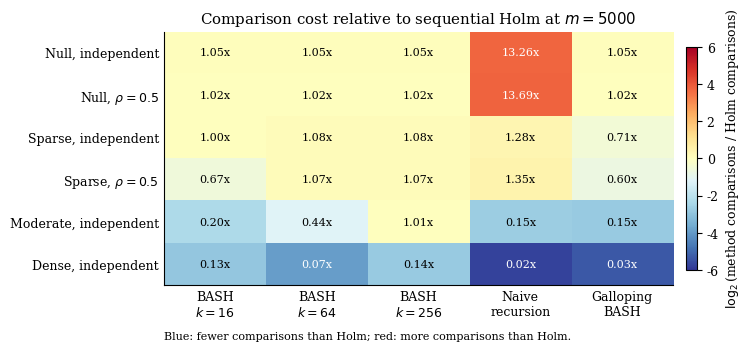

Python code for this plot:
#!/usr/bin/env python3
"""
Figure 1: Comparison efficiency relative to sequential Holm.

This script is self-contained. It implements the algorithms used in the
manuscript and reproduces the Section 9 decision-stage comparison experiment:

  * Holm
  * Flat BASH with k = 16, 64, 256
  * Naive top-down recursive certification
  * Galloping BASH

The comparison-count convention matches the manuscript: one comparison is one
distinct inequality between an ordered p-value and a critical value. Repeated
evaluation of an identical inequality is cached and is not counted twice.
"""

from __future__ import annotations

import csv
import hashlib
import math
from dataclasses import dataclass

import matplotlib
matplotlib.use("Agg")

import matplotlib.pyplot as plt
import numpy as np
from matplotlib.colors import TwoSlopeNorm
from numpy.random import Generator, PCG64
from scipy.special import ndtr

# ---------------------------------------------------------------------
# Experiment settings: manuscript Section 9
# ---------------------------------------------------------------------
ALPHA = 0.05
SEED = 20260913
M = 5000
REPLICATES = 500
BLOCK_SIZES = (16, 64, 256)

OUTPUT_PDF = "Figure1_Comparison_Efficiency.pdf"
OUTPUT_PNG = "Figure1_Comparison_Efficiency.png"
OUTPUT_CSV = "Figure1_Comparison_Efficiency_results.csv"

SCENARIOS = (
    ("global_null_independent", "Null, independent", 0.00, 0.0, 0.0),
    ("global_null_rho_05", r"Null, $\rho=0.5$", 0.00, 0.0, 0.5),
    ("sparse_independent", "Sparse, independent", 0.01, 3.5, 0.0),
    ("sparse_rho_05", r"Sparse, $\rho=0.5$", 0.01, 3.5, 0.5),
    ("moderate_independent", "Moderate, independent", 0.10, 3.5, 0.0),
    ("dense_independent", "Dense, independent", 0.50, 4.0, 0.0),
)

METHOD_COLUMNS = (
    ("BASH\n$k=16$", "bash_k16_mean"),
    ("BASH\n$k=64$", "bash_k64_mean"),
    ("BASH\n$k=256$", "bash_k256_mean"),
    ("Naive\nrecursion", "naive_mean"),
    ("Galloping\nBASH", "galloping_mean"),
)


# ---------------------------------------------------------------------
# Reproducible simulation
# ---------------------------------------------------------------------
def make_rng(*parts: object) -> Generator:
    material = "|".join([str(SEED), *(str(x) for x in parts)])
    digest = hashlib.blake2b(material.encode(), digest_size=16).digest()
    words = np.frombuffer(digest, dtype=np.uint32)
    return Generator(PCG64(np.random.SeedSequence(words)))


def simulate_sorted_pvalues(
    signal_fraction: float,
    mu: float,
    rho: float,
    rng: Generator,
) -> np.ndarray:
    means = np.zeros(M)
    means[: int(round(M * signal_fraction))] = mu

    common = rng.standard_normal() if rho else 0.0
    z = means + math.sqrt(rho) * common
    z += math.sqrt(1.0 - rho) * rng.standard_normal(M)

    # one-sided p_i = 1 - Phi(Z_i) = Phi(-Z_i)
    return np.sort(ndtr(-z), kind="stable")


# ---------------------------------------------------------------------
# Comparison counter and algorithms
# ---------------------------------------------------------------------
class Counter:
    """
    Counts distinct threshold inequalities.

    Indexing is zero-based:
      value_rank = r-1 and threshold_rank = s-1
    corresponds to p_(r) <= alpha/(m-s+1).
    """

    def __init__(self, p_sorted: np.ndarray):
        self.p = p_sorted
        self.cache: dict[tuple[int, int], bool] = {}

    def passes(self, value_rank: int, threshold_rank: int) -> bool:
        key = (value_rank, threshold_rank)
        if key not in self.cache:
            threshold = ALPHA / (self.p.size - threshold_rank)
            self.cache[key] = bool(self.p[value_rank] <= threshold)
        return self.cache[key]

    @property
    def comparisons(self) -> int:
        return len(self.cache)


def holm(p_sorted: np.ndarray) -> tuple[int, int]:
    counter = Counter(p_sorted)
    for r in range(p_sorted.size):
        if not counter.passes(r, r):
            return r, counter.comparisons
    return p_sorted.size, counter.comparisons


def flat_bash(p_sorted: np.ndarray, block_size: int) -> tuple[int, int]:
    counter = Counter(p_sorted)
    m = p_sorted.size
    start = 0

    while start < m:
        end = min(start + block_size - 1, m - 1)

        # Stop certificate: p_(start) > c_start
        if not counter.passes(start, start):
            return start, counter.comparisons

        # Singleton block
        if end == start:
            start += 1
            continue

        # Pass certificate: p_(end) <= c_start
        if counter.passes(end, start):
            start = end + 1
            continue

        # Ambiguous block: rankwise Holm fallback for remaining ranks
        for rank in range(start + 1, end + 1):
            if not counter.passes(rank, rank):
                return rank, counter.comparisons

        start = end + 1

    return m, counter.comparisons


def recursive_certify(counter: Counter, start: int, end: int) -> int | None:
    """
    Exact recursive certificate from Definition 1 / Theorem 3.

    Returns None if all ranks in [start,end] are certified to pass;
    otherwise returns the smallest failing zero-based rank.
    """
    if counter.passes(end, start):
        return None

    if start == end:
        return start

    midpoint = (start + end) // 2
    failure = recursive_certify(counter, start, midpoint)
    if failure is not None:
        return failure
    return recursive_certify(counter, midpoint + 1, end)


def naive_recursion(p_sorted: np.ndarray) -> tuple[int, int]:
    counter = Counter(p_sorted)
    failure = recursive_certify(counter, 0, p_sorted.size - 1)
    rejected = p_sorted.size if failure is None else failure
    return rejected, counter.comparisons


def galloping_bash(p_sorted: np.ndarray) -> tuple[int, int]:
    counter = Counter(p_sorted)
    left = 0
    step = 1
    m = p_sorted.size

    while left < m:
        end = min(left + step, m) - 1
        failure = recursive_certify(counter, left, end)

        if failure is not None:
            return failure, counter.comparisons

        left = end + 1
        step *= 2

    return m, counter.comparisons


# ---------------------------------------------------------------------
# Experiment and plotting
# ---------------------------------------------------------------------
def main() -> None:
    summary_rows = []

    for key, display_label, fraction, mu, rho in SCENARIOS:
        rng = make_rng("comparisons", M, key)

        holm_counts = []
        bash_counts = {k: [] for k in BLOCK_SIZES}
        naive_counts = []
        galloping_counts = []
        mismatches = 0

        for _ in range(REPLICATES):
            p_sorted = simulate_sorted_pvalues(fraction, mu, rho, rng)

            holm_r, holm_c = holm(p_sorted)
            holm_counts.append(holm_c)

            for k in BLOCK_SIZES:
                r, c = flat_bash(p_sorted, k)
                bash_counts[k].append(c)
                mismatches += int(r != holm_r)

            naive_r, naive_c = naive_recursion(p_sorted)
            gallop_r, gallop_c = galloping_bash(p_sorted)

            naive_counts.append(naive_c)
            galloping_counts.append(gallop_c)
            mismatches += int(naive_r != holm_r)
            mismatches += int(gallop_r != holm_r)

        if mismatches != 0:
            raise AssertionError(
                f"{key}: {mismatches} decision mismatches found; "
                "certificate implementation is inconsistent with Holm."
            )

        row = {
            "scenario": key,
            "scenario_label": display_label,
            "replicates": REPLICATES,
            "holm_mean": float(np.mean(holm_counts)),
            "bash_k16_mean": float(np.mean(bash_counts[16])),
            "bash_k64_mean": float(np.mean(bash_counts[64])),
            "bash_k256_mean": float(np.mean(bash_counts[256])),
            "naive_mean": float(np.mean(naive_counts)),
            "galloping_mean": float(np.mean(galloping_counts)),
            "mismatches": mismatches,
        }
        summary_rows.append(row)

    # Save the numerical values used in the figure.
    with open(OUTPUT_CSV, "w", newline="", encoding="utf-8") as stream:
        writer = csv.DictWriter(stream, fieldnames=list(summary_rows[0]))
        writer.writeheader()
        writer.writerows(summary_rows)

    # Ratios relative to Holm.
    ratios = np.empty((len(SCENARIOS), len(METHOD_COLUMNS)))
    for i, row in enumerate(summary_rows):
        baseline = row["holm_mean"]
        for j, (_, column) in enumerate(METHOD_COLUMNS):
            ratios[i, j] = row[column] / baseline

    # Use log2 ratios so equal multiplicative deviations from 1 have
    # symmetric visual magnitude.
    log_ratios = np.log2(ratios)
    extent = max(1.0, math.ceil(float(np.max(np.abs(log_ratios)))))
    norm = TwoSlopeNorm(vmin=-extent, vcenter=0.0, vmax=extent)

    plt.rcParams.update(
        {
            "font.family": "serif",
            "font.serif": ["DejaVu Serif"],
            "font.size": 9,
            "axes.spines.top": False,
            "axes.spines.right": False,
        }
    )

    figure, axis = plt.subplots(figsize=(7.4, 3.4), constrained_layout=True)
    image = axis.imshow(log_ratios, cmap="RdYlBu_r", norm=norm, aspect="auto")

    axis.set_xticks(
        np.arange(len(METHOD_COLUMNS)),
        [label for label, _ in METHOD_COLUMNS],
    )
    axis.set_yticks(
        np.arange(len(SCENARIOS)),
        [label for _, label, *_ in SCENARIOS],
    )
    axis.tick_params(length=0)
    axis.set_title(r"Comparison cost relative to sequential Holm at $m=5000$")

    for i in range(ratios.shape[0]):
        for j in range(ratios.shape[1]):
            text_color = "white" if abs(log_ratios[i, j]) > 0.62 * extent else "black"
            axis.text(
                j,
                i,
                f"{ratios[i, j]:.2f}x",
                ha="center",
                va="center",
                fontsize=8,
                color=text_color,
            )

    colorbar = figure.colorbar(image, ax=axis, shrink=0.88, pad=0.025)
    colorbar.set_label(r"$\log_2$(method comparisons / Holm comparisons)",fontsize=9)

    axis.text(
        0.0,
        -0.18,
        "Blue: fewer comparisons than Holm; red: more comparisons than Holm.",
        transform=axis.transAxes,
        ha="left",
        va="top",
        fontsize=8,
    )

    figure.savefig(OUTPUT_PDF, bbox_inches="tight")
    figure.savefig(OUTPUT_PNG, dpi=300, bbox_inches="tight")
    plt.close(figure)

    print(f"Saved {OUTPUT_PDF}")
    print(f"Saved {OUTPUT_PNG}")
    print(f"Saved {OUTPUT_CSV}")
    print("All certificate methods matched Holm on every simulated realization.")


if __name__ == "__main__":
    main()
